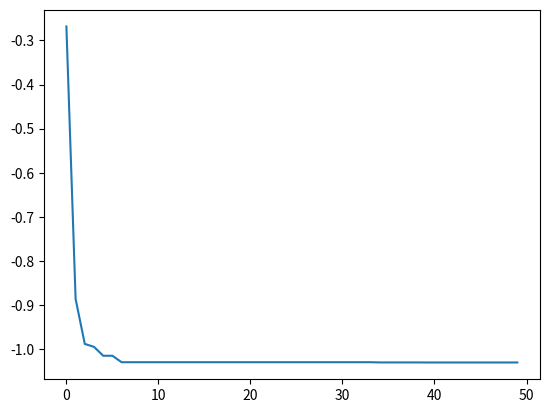

Python code for this plot:
import numpy as np


def objective(x):
    return 4 * x[0] ** 2 - 2.1 * x[0] ** 4 + (1 / 3) * x[0] ** 6 + x[0] * x[1] - 4 * x[1] ** 2 + 4 * x[1] ** 4


class SSA:
    def __init__(self, n_pop, bounds, n_iter, p_ratio=0.2, w_ratio=0.1, ST=0.8, epsilon=1e-2):
        self.n_pop = n_pop
        self.bounds = np.array(bounds)
        self.n_iter = n_iter
        self.dim = len(bounds)
        self.n_producer = int(n_pop * p_ratio)
        self.positions = self.init_pop()
        self.best = None  # 全局最优
        self.worst = None  # 全局最差
        self.ST = ST
        self.epsilon = epsilon
        self.p_best = None  # 生产者的最佳位置
        self.n_warning = int(self.n_pop * w_ratio)

    def init_pop(self):
        pop = np.random.uniform(self.bounds[:, 0], self.bounds[:, 1], (self.n_pop, self.dim))
        return pop

    def update_fitness(self):
        self.fitness = np.apply_along_axis(objective, 1, self.positions)
        self.f_sort = np.argsort(self.fitness)
        min_ = np.argmin(self.fitness)
        max_ = np.argmax(self.fitness)
        if self.best is None:
            self.best = np.copy(self.positions[min_])
            self.worst = np.copy(self.positions[max_])
        else:
            if objective(self.best) > objective(self.positions[min_]):
                self.best = np.copy(self.positions[min_])
            if objective(self.worst) < objective(self.positions[max_]):
                self.worst = np.copy(self.positions[max_])

    def mapping(self, val):
        return np.clip(val, self.bounds[:, 0], self.bounds[:, 1])

    def update_p(self, producer):
        p_fitness = np.apply_along_axis(objective, 1, producer)
        self.p_best = producer[np.argmin(p_fitness)].copy()

    def update_producer(self):
        r2 = np.random.rand(1)
        index_p = self.f_sort[:self.n_producer]
        if r2 < self.ST:  # 预警值较小，没有捕食者出现
            alpha = np.random.uniform(size=(self.n_producer, self.dim))
            i = np.arange(self.n_producer).reshape(-1, 1)
            self.positions[index_p] = self.positions[index_p] * np.exp(-i / (alpha * self.n_iter))
        else:
            Q = np.random.normal(loc=0, scale=1.0, size=(self.n_producer, self.dim))
            L = np.ones((1, self.dim))
            self.positions[index_p] = self.positions[index_p] + Q * L
        self.positions = self.mapping(self.positions)
        self.update_p(self.positions[index_p])

    def update_follwer(self):

        # 这一部分追随者是围绕最好的发现者周围进行觅食，其间也有可能发生食物的争夺，使其自己变成生产者
        index_f = self.f_sort[self.n_producer:self.n_pop // 2]
        A = np.random.choice([-1, 1], size=(len(index_f), self.dim))
        A_plus = A.T * (1. / (A * A).sum(axis=1))
        L = np.ones((1, self.dim))
        self.positions[index_f] = self.p_best + np.abs(self.positions[index_f] - self.p_best)*A_plus.T * L

        # 这一部分麻雀处于十分饥饿的状态（因为它们的能量很低，也就是适应度值很差），需要到其它地方觅食
        index_h = self.f_sort[self.n_pop // 2:]
        i = np.arange(self.n_pop // 2, self.n_pop).reshape(-1, 1)
        Q = np.random.normal(loc=0, scale=1.0, size=(len(index_h), self.dim))
        self.positions[index_h] = Q * np.exp((self.worst - self.positions[index_h]) / np.square(i))
        self.positions = self.mapping(self.positions)

    def update_warning(self):
        """这一部位为意识到危险（注意这里只是意识到了危险，不代表出现了真正的捕食者）的麻雀的位置更新"""
        # 处于种群外围的麻雀向安全区域靠拢
        c = np.random.permutation(np.arange(self.n_pop))
        b = self.f_sort[c[:self.n_warning]]
        f_gt_g = np.argwhere((self.fitness[b] > objective(self.best)) > 0)
        if len(f_gt_g)>0:
            beta = np.random.normal(size=(len(f_gt_g), self.dim))
            self.positions[f_gt_g] = self.best + beta * np.abs(self.positions[f_gt_g] - self.best)

        # 处在种群中心的麻雀则随机行走以靠近别的麻雀
        f_eq_g = np.argwhere((self.fitness[b] == objective(self.best)) > 0)
        if len(f_eq_g)>0:
            k = np.random.uniform(-1, 1, size=(len(f_eq_g), self.dim))
            self.positions[f_eq_g] = self.positions[f_eq_g] + k * np.abs(self.positions[f_eq_g] - self.worst) / \
                                     (self.fitness[f_eq_g] - objective(self.worst) + self.epsilon)
        self.positions = self.mapping(self.positions)

    def run(self):
        count = 0
        self.cost = []
        self.update_fitness()
        while count < self.n_iter:
            self.update_producer()
            self.update_follwer()
            self.update_warning()
            self.update_fitness()
            self.cost.append(objective(self.best))
            count += 1


if __name__ == '__main__':
    ssa = SSA(n_pop=15, bounds=[[-5, 5]] * 2, n_iter=50)
    ssa.run()

    import matplotlib.pyplot as plt

    plt.plot(ssa.cost)
